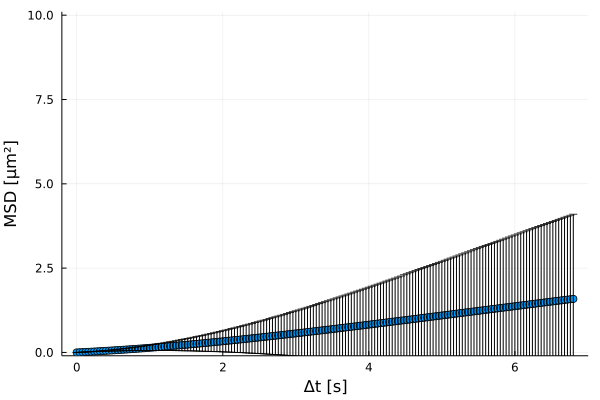

Source data for this figure (header and first rows):
xMSD, MSD, yerror
0.0, 0.0, 0.0
0.04, 0.004588, 0.0002557
0.08, 0.008404, 0.0005603
0.12, 0.0128, 0.001056
0.16, 0.01745, 0.001825
0.2, 0.02233, 0.002863
0.24, 0.02732, 0.004155
0.28, 0.03237, 0.005729
0.32, 0.03743, 0.007598
0.36, 0.04243, 0.009723
0.4, 0.04753, 0.01214
0.44, 0.05276, 0.01483
0.48, 0.05807, 0.0178
0.52, 0.0635, 0.02102
0.56, 0.06903, 0.0245
0.6, 0.07468, 0.02825
0.64, 0.08044, 0.03225
0.68, 0.08631, 0.03647
0.72, 0.09226, 0.04097
0.76, 0.09833, 0.04575
0.8, 0.1045, 0.05077
0.84, 0.1108, 0.05605
0.88, 0.1171, 0.06158
0.92, 0.1236, 0.06737
0.96, 0.1301, 0.0734
1.0, 0.1368, 0.07968
1.04, 0.1435, 0.08621
1.08, 0.1503, 0.093
1.12, 0.1572, 0.1
1.16, 0.1641, 0.1073
1.2, 0.1712, 0.1148
1.24, 0.1783, 0.1226
1.28, 0.1855, 0.1306
1.32, 0.1929, 0.1389
1.36, 0.2002, 0.1474
1.4, 0.2077, 0.1561
1.44, 0.2153, 0.165
1.48, 0.223, 0.1742
1.52, 0.2307, 0.1836
1.56, 0.2386, 0.1932
1.6, 0.2465, 0.2031
1.64, 0.2545, 0.2131
1.68, 0.2625, 0.2234
1.72, 0.2707, 0.2339
1.76, 0.2789, 0.2445
1.8, 0.2872, 0.2554
1.84, 0.2955, 0.2665
1.88, 0.3039, 0.2778
1.92, 0.3124, 0.2893
1.96, 0.321, 0.301
2.0, 0.3296, 0.3129
2.04, 0.3383, 0.3249
2.08, 0.3471, 0.3372
2.12, 0.3559, 0.3497
2.16, 0.3647, 0.3624
2.2, 0.3737, 0.3753
2.24, 0.3827, 0.3883
2.28, 0.3917, 0.4016
2.32, 0.4009, 0.415
2.36, 0.4101, 0.4286
... 111 more rows
